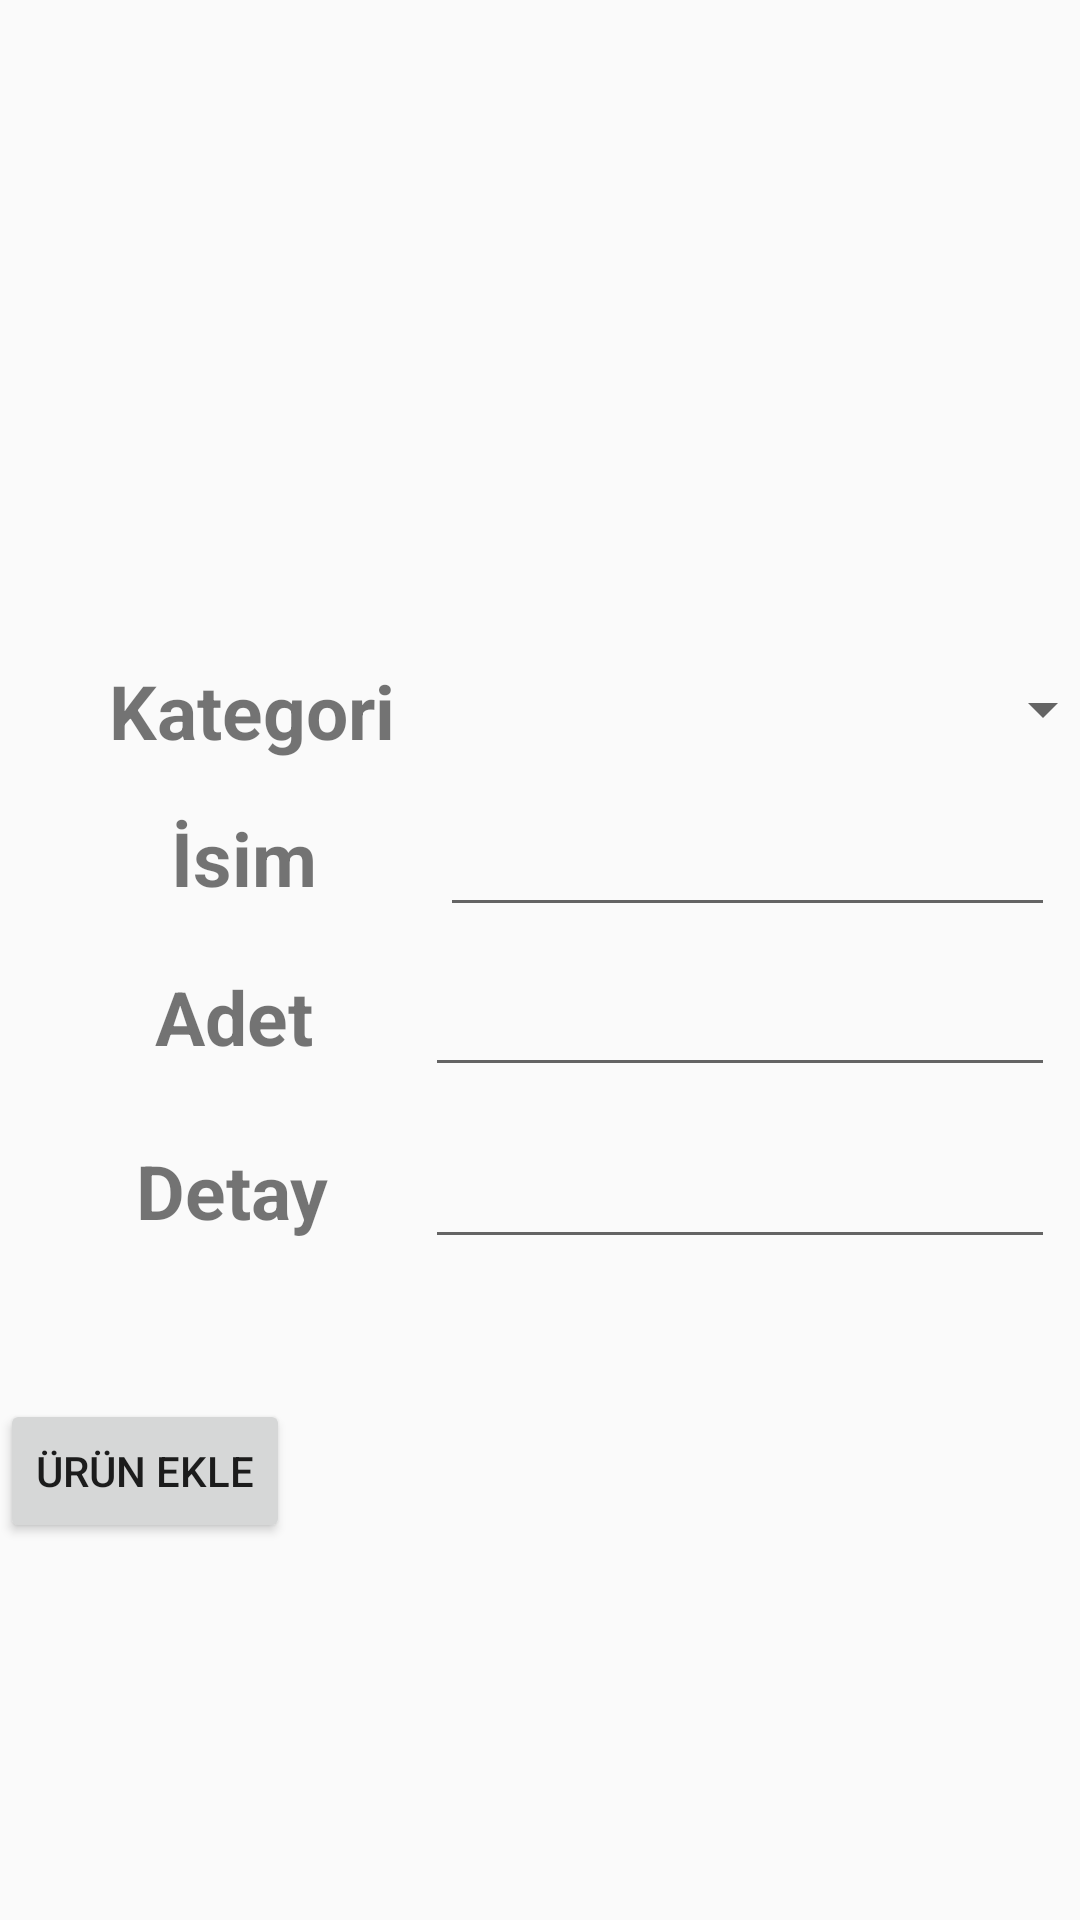

Here is an Android app screen rendered from its layout file. Give the layout XML and the strings, colors and styles it references.
<!-- AndroidManifest.xml: application theme AppTheme -->
<!-- res/layout/activity_product.xml -->
<?xml version="1.0" encoding="utf-8"?>
<androidx.constraintlayout.widget.ConstraintLayout
    xmlns:android="http://schemas.android.com/apk/res/android"
    xmlns:app="http://schemas.android.com/apk/res-auto"
    xmlns:tools="http://schemas.android.com/tools"
    android:layout_width="match_parent"
    android:layout_height="match_parent">

    <Spinner
        android:id="@+id/spnCategory"
        android:layout_width="227dp"
        android:layout_height="33dp"
        android:layout_marginStart="8dp"
        app:layout_constraintEnd_toEndOf="parent"
        app:layout_constraintStart_toEndOf="@+id/tvCategory"
        app:layout_constraintTop_toTopOf="@+id/tvCategory" />

    <TextView
        android:id="@+id/tvCategory"
        android:layout_width="128dp"
        android:layout_height="33dp"
        android:layout_marginStart="20dp"
        android:layout_marginTop="220dp"
        android:text="Kategori"
        android:textAlignment="center"
        android:textSize="25dp"
        android:textStyle="bold"
        app:layout_constraintStart_toStartOf="parent"
        app:layout_constraintTop_toTopOf="parent" />

    <TextView
        android:id="@+id/tvName"
        android:layout_width="125dp"
        android:layout_height="37dp"
        android:layout_marginTop="16dp"
        android:layout_marginEnd="4dp"
        android:text="İsim"
        android:textAlignment="center"
        android:textSize="25dp"
        android:textStyle="bold"
        app:layout_constraintEnd_toEndOf="@+id/tvCategory"
        app:layout_constraintTop_toBottomOf="@+id/tvCategory" />

    <EditText
        android:id="@+id/etName"
        android:layout_width="205dp"
        android:layout_height="40dp"
        android:layout_marginEnd="20dp"
        android:ems="10"
        android:inputType="textPersonName"
        app:layout_constraintEnd_toEndOf="@+id/spnCategory"
        app:layout_constraintTop_toTopOf="@+id/tvName" />

    <TextView
        android:id="@+id/tvPiece"
        android:layout_width="118dp"
        android:layout_height="34dp"
        android:layout_marginTop="16dp"
        android:text="Adet"
        android:textAlignment="center"
        android:textSize="25dp"
        android:textStyle="bold"
        app:layout_constraintStart_toStartOf="@+id/tvName"
        app:layout_constraintTop_toBottomOf="@+id/tvName" />

    <EditText
        android:id="@+id/etPiece"
        android:layout_width="wrap_content"
        android:layout_height="wrap_content"
        android:layout_marginTop="12dp"
        android:ems="10"
        android:inputType="textPersonName"
        app:layout_constraintEnd_toEndOf="@+id/etName"
        app:layout_constraintTop_toBottomOf="@+id/etName" />

    <TextView
        android:id="@+id/tvDetail"
        android:layout_width="119dp"
        android:layout_height="38dp"
        android:layout_marginTop="24dp"
        android:text="Detay"
        android:textAlignment="center"
        android:textSize="25dp"
        android:textStyle="bold"
        app:layout_constraintEnd_toEndOf="@+id/tvPiece"
        app:layout_constraintTop_toBottomOf="@+id/tvPiece" />

    <EditText
        android:id="@+id/etDetail"
        android:layout_width="wrap_content"
        android:layout_height="wrap_content"
        android:layout_marginTop="16dp"
        android:ems="10"
        android:inputType="textPersonName"
        app:layout_constraintEnd_toEndOf="@+id/etPiece"
        app:layout_constraintTop_toBottomOf="@+id/etPiece" />

    <Button
        android:id="@+id/btnProductAdd"
        android:layout_width="wrap_content"
        android:layout_height="wrap_content"
        android:layout_marginTop="40dp"
        android:text="Ürün Ekle"
        app:layout_constraintBottom_toBottomOf="parent"
        app:layout_constraintTop_toBottomOf="@+id/tvDetail"
        app:layout_constraintVertical_bias="0.062"
        tools:layout_editor_absoluteX="137dp" />

</androidx.constraintlayout.widget.ConstraintLayout>
<!-- resources referenced by this layout -->
<resources>
  <style name="AppTheme" parent="Theme.AppCompat.Light.NoActionBar">
          
          <item name="colorPrimary">@color/colorPrimary</item>
          <item name="colorPrimaryDark">@color/colorPrimaryDark</item>
          <item name="colorAccent">@color/colorAccent</item>
      </style>
  <color name="colorPrimary">#008577</color>
  <color name="colorPrimaryDark">#00574B</color>
  <color name="colorAccent">#D81B60</color>
</resources>
